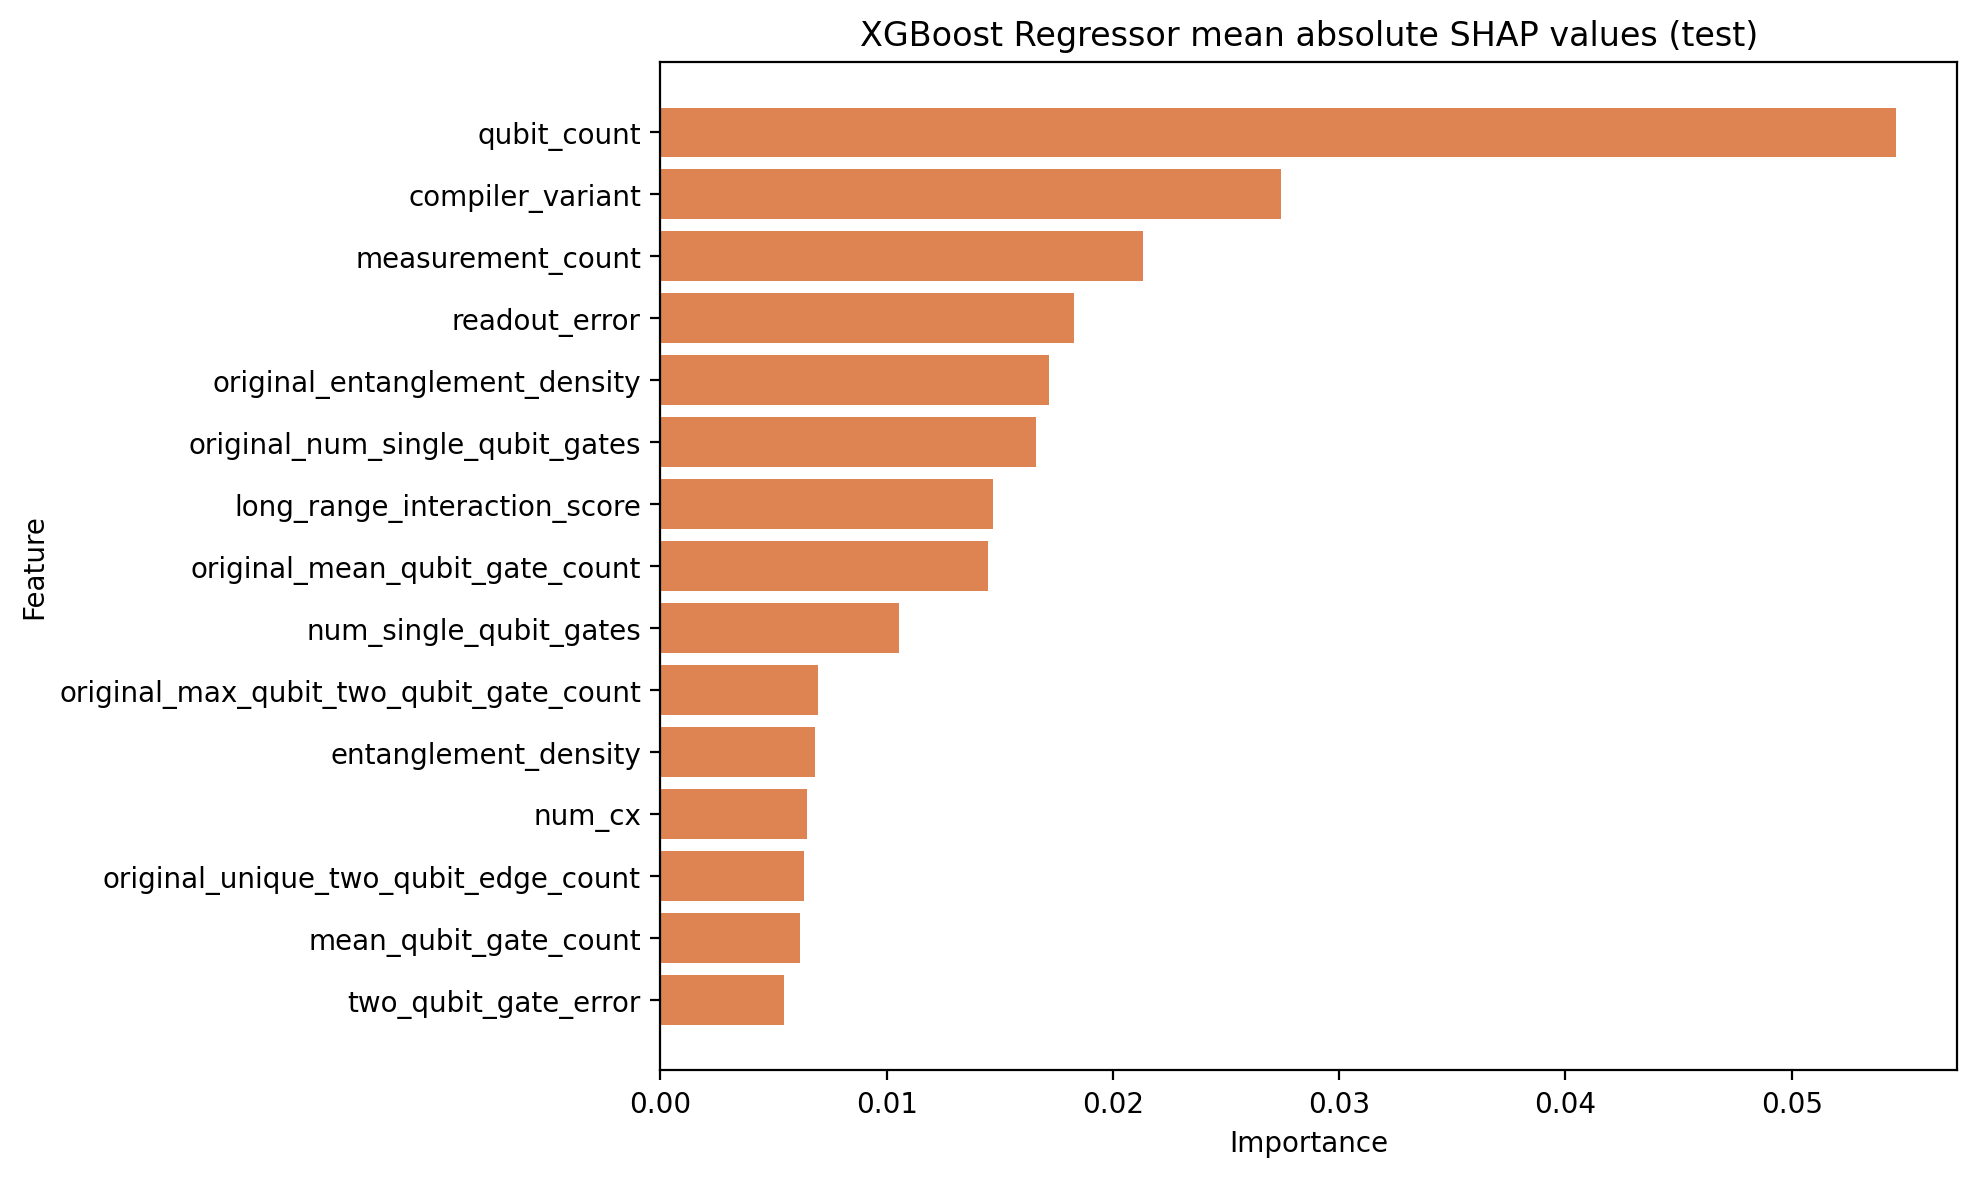

Values plotted in this chart, from the file beside it:
feature, mean_abs_shap
qubit_count, 0.05459
compiler_variant, 0.02745
measurement_count, 0.02133
readout_error, 0.01827
original_entanglement_density, 0.01719
original_num_single_qubit_gates, 0.01659
long_range_interaction_score, 0.0147
original_mean_qubit_gate_count, 0.01448
num_single_qubit_gates, 0.01055
original_max_qubit_two_qubit_gate_count, 0.006975
entanglement_density, 0.006845
num_cx, 0.006464
original_unique_two_qubit_edge_count, 0.006343
mean_qubit_gate_count, 0.006151
two_qubit_gate_error, 0.005467
original_long_range_interaction_score, 0.005362
max_qubit_gate_count, 0.004975
t1_mean, 0.004382
original_mean_qubit_two_qubit_gate_count, 0.003974
t2_mean, 0.003811
original_num_cz, 0.003688
original_circuit_depth, 0.002828
max_qubit_two_qubit_gate_count, 0.002772
original_max_qubit_gate_count, 0.002772
original_num_cx, 0.002615
circuit_depth, 0.002496
single_qubit_gate_error, 0.002408
interaction_graph_density, 0.00231
mean_qubit_two_qubit_gate_count, 0.001895
num_cz, 0.001806
original_mean_interaction_degree, 0.001785
mean_interaction_degree, 0.001444
original_interaction_graph_density, 0.001371
unique_two_qubit_edge_count, 0.0007248
original_active_qubit_fraction, 0.0006031
max_interaction_degree, 0.0004982
active_qubit_fraction, 0.0004604
original_max_interaction_degree, 0.0004433
